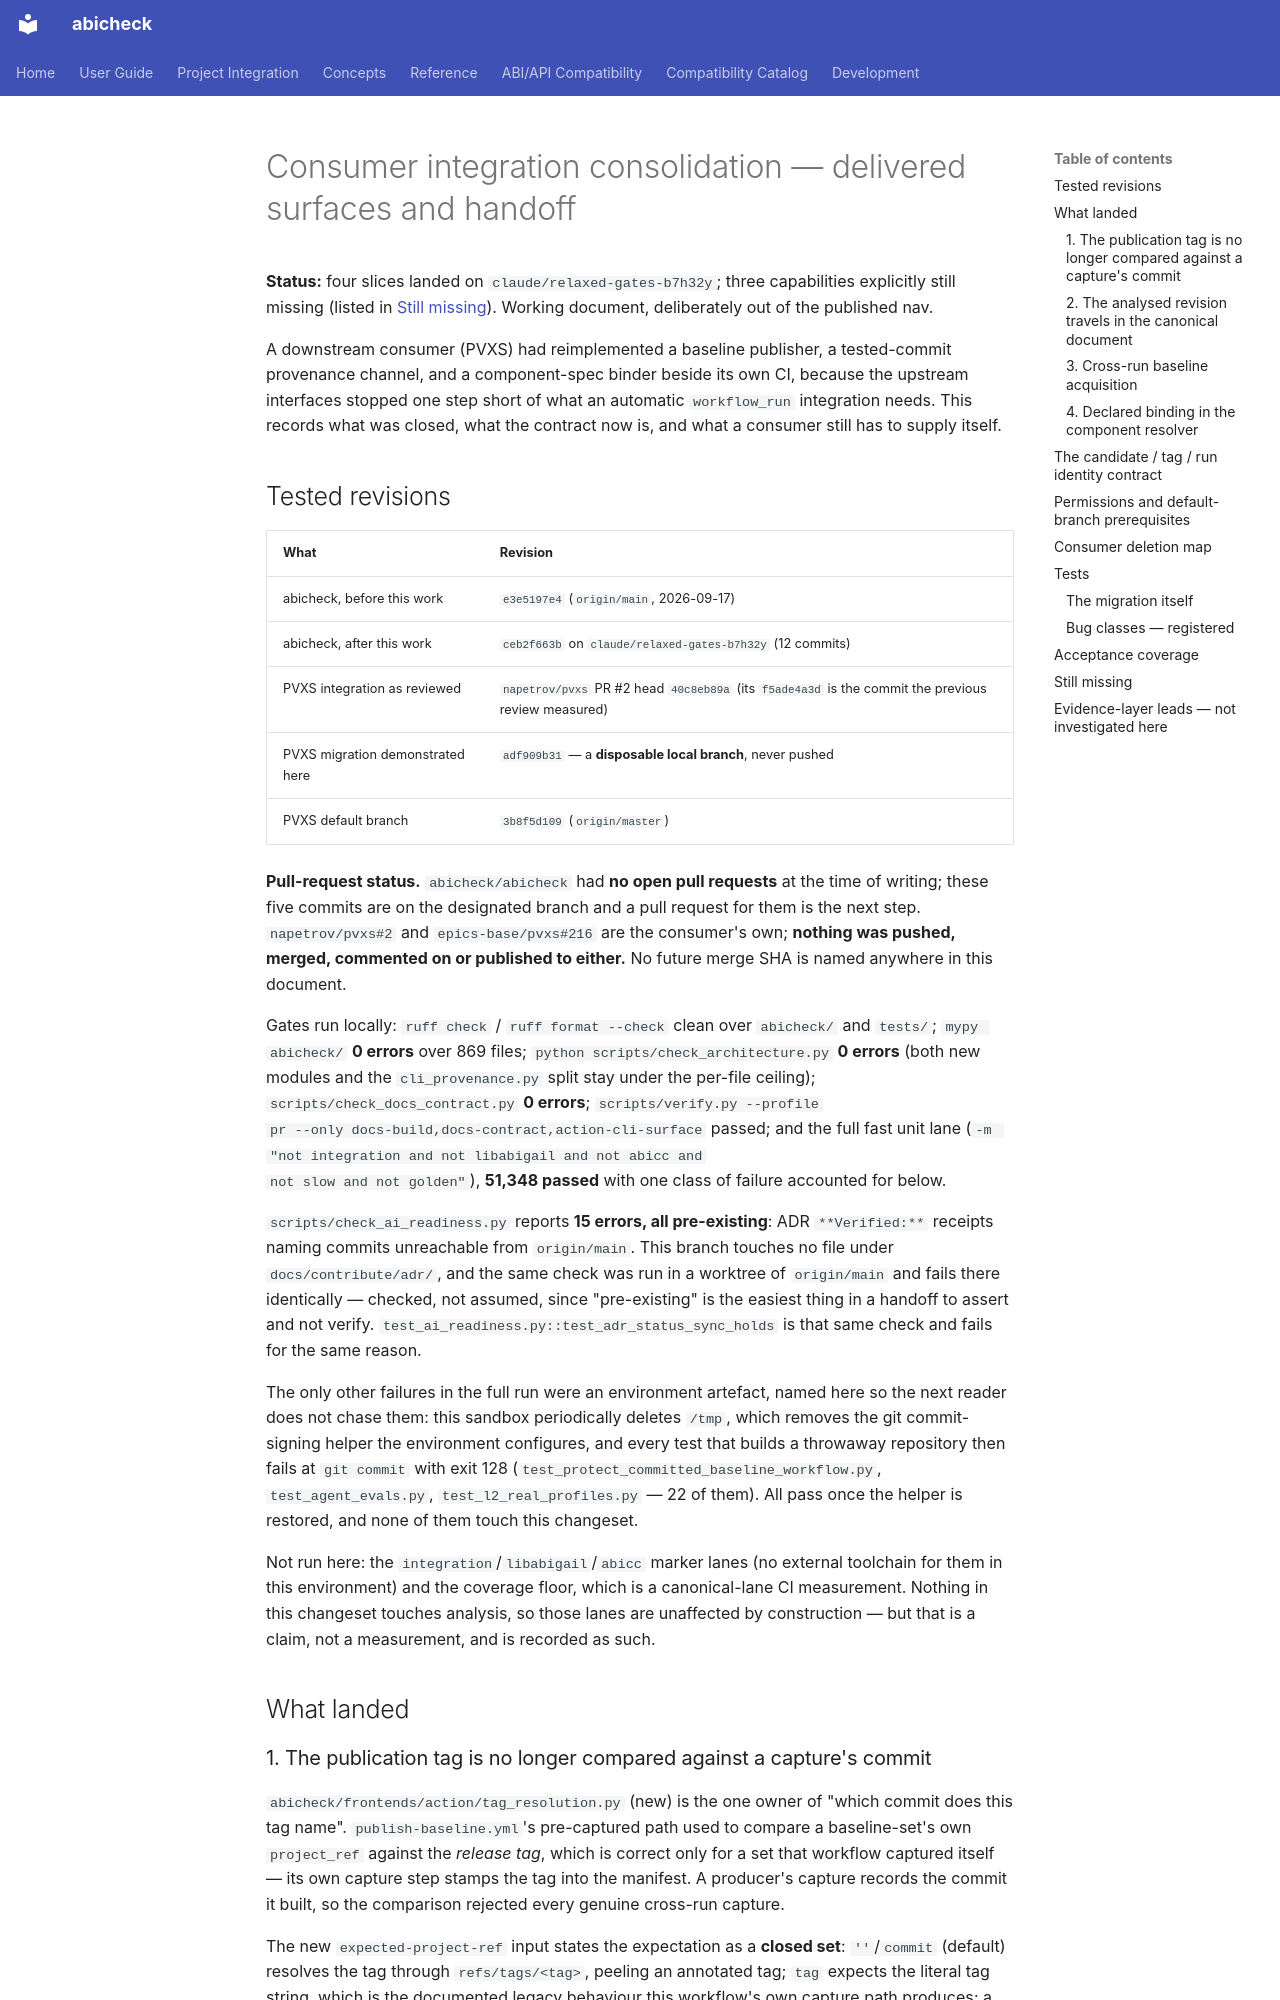

repository: abicheck/abicheck · page: contribute/plans/consumer-integration-consolidation/index.html · generator: mkdocs

# Consumer integration consolidation — delivered surfaces and handoff

**Status:** four slices landed on `claude/relaxed-gates-b7h32y`; three
capabilities explicitly still missing (listed in
[Still missing](#still-missing)). Working document, deliberately out of the
published nav.

A downstream consumer (PVXS) had reimplemented a baseline publisher, a
tested-commit provenance channel, and a component-spec binder beside its own
CI, because the upstream interfaces stopped one step short of what an
automatic `workflow_run` integration needs. This records what was closed,
what the contract now is, and what a consumer still has to supply itself.

## Tested revisions

| What | Revision |
|---|---|
| abicheck, before this work | `e3e5197e4` (`origin/main`, 2026-09-17) |
| abicheck, after this work | `ceb2f663b` on `claude/relaxed-gates-b7h32y` (12 commits) |
| PVXS integration as reviewed | `napetrov/pvxs` PR #2 head `40c8eb89a` (its `f5ade4a3d` is the commit the previous review measured) |
| PVXS migration demonstrated here | `adf909b31` — a **disposable local branch**, never pushed |
| PVXS default branch | `3b8f5d109` (`origin/master`) |

**Pull-request status.** `abicheck/abicheck` had **no open pull requests** at
the time of writing; these five commits are on the designated branch and a
pull request for them is the next step. `napetrov/pvxs#2` and
`epics-base/pvxs#216` are the consumer's own; **nothing was pushed, merged,
commented on or published to either.** No future merge SHA is named anywhere
in this document.

Gates run locally: `ruff check` / `ruff format --check` clean over
`abicheck/` and `tests/`; `mypy abicheck/` **0 errors** over 869 files;
`python scripts/check_architecture.py` **0 errors** (both new modules and the
`cli_provenance.py` split stay under the per-file ceiling);
`scripts/check_docs_contract.py` **0 errors**; `scripts/verify.py --profile
pr --only docs-build,docs-contract,action-cli-surface` passed; and the full
fast unit lane (`-m "not integration and not libabigail and not abicc and
not slow and not golden"`), **51,348 passed** with one class of failure
accounted for below.

`scripts/check_ai_readiness.py` reports **15 errors, all pre-existing**: ADR
`**Verified:**` receipts naming commits unreachable from `origin/main`. This
branch touches no file under `docs/contribute/adr/`, and the same check was
run in a worktree of `origin/main` and fails there identically — checked,
not assumed, since "pre-existing" is the easiest thing in a handoff to
assert and not verify. `test_ai_readiness.py::test_adr_status_sync_holds`
is that same check and fails for the same reason.

The only other failures in the full run were an environment artefact, named
here so the next reader does not chase them: this sandbox periodically
deletes `/tmp`, which removes the git commit-signing helper the environment
configures, and every test that builds a throwaway repository then fails at
`git commit` with exit 128 (`test_protect_committed_baseline_workflow.py`,
`test_agent_evals.py`, `test_l2_real_profiles.py` — 22 of them). All pass
once the helper is restored, and none of them touch this changeset.

Not run here: the `integration`/`libabigail`/`abicc` marker lanes (no
external toolchain for them in this environment) and the coverage floor,
which is a canonical-lane CI measurement. Nothing in this changeset touches
analysis, so those lanes are unaffected by construction — but that is a
claim, not a measurement, and is recorded as such.

## What landed
